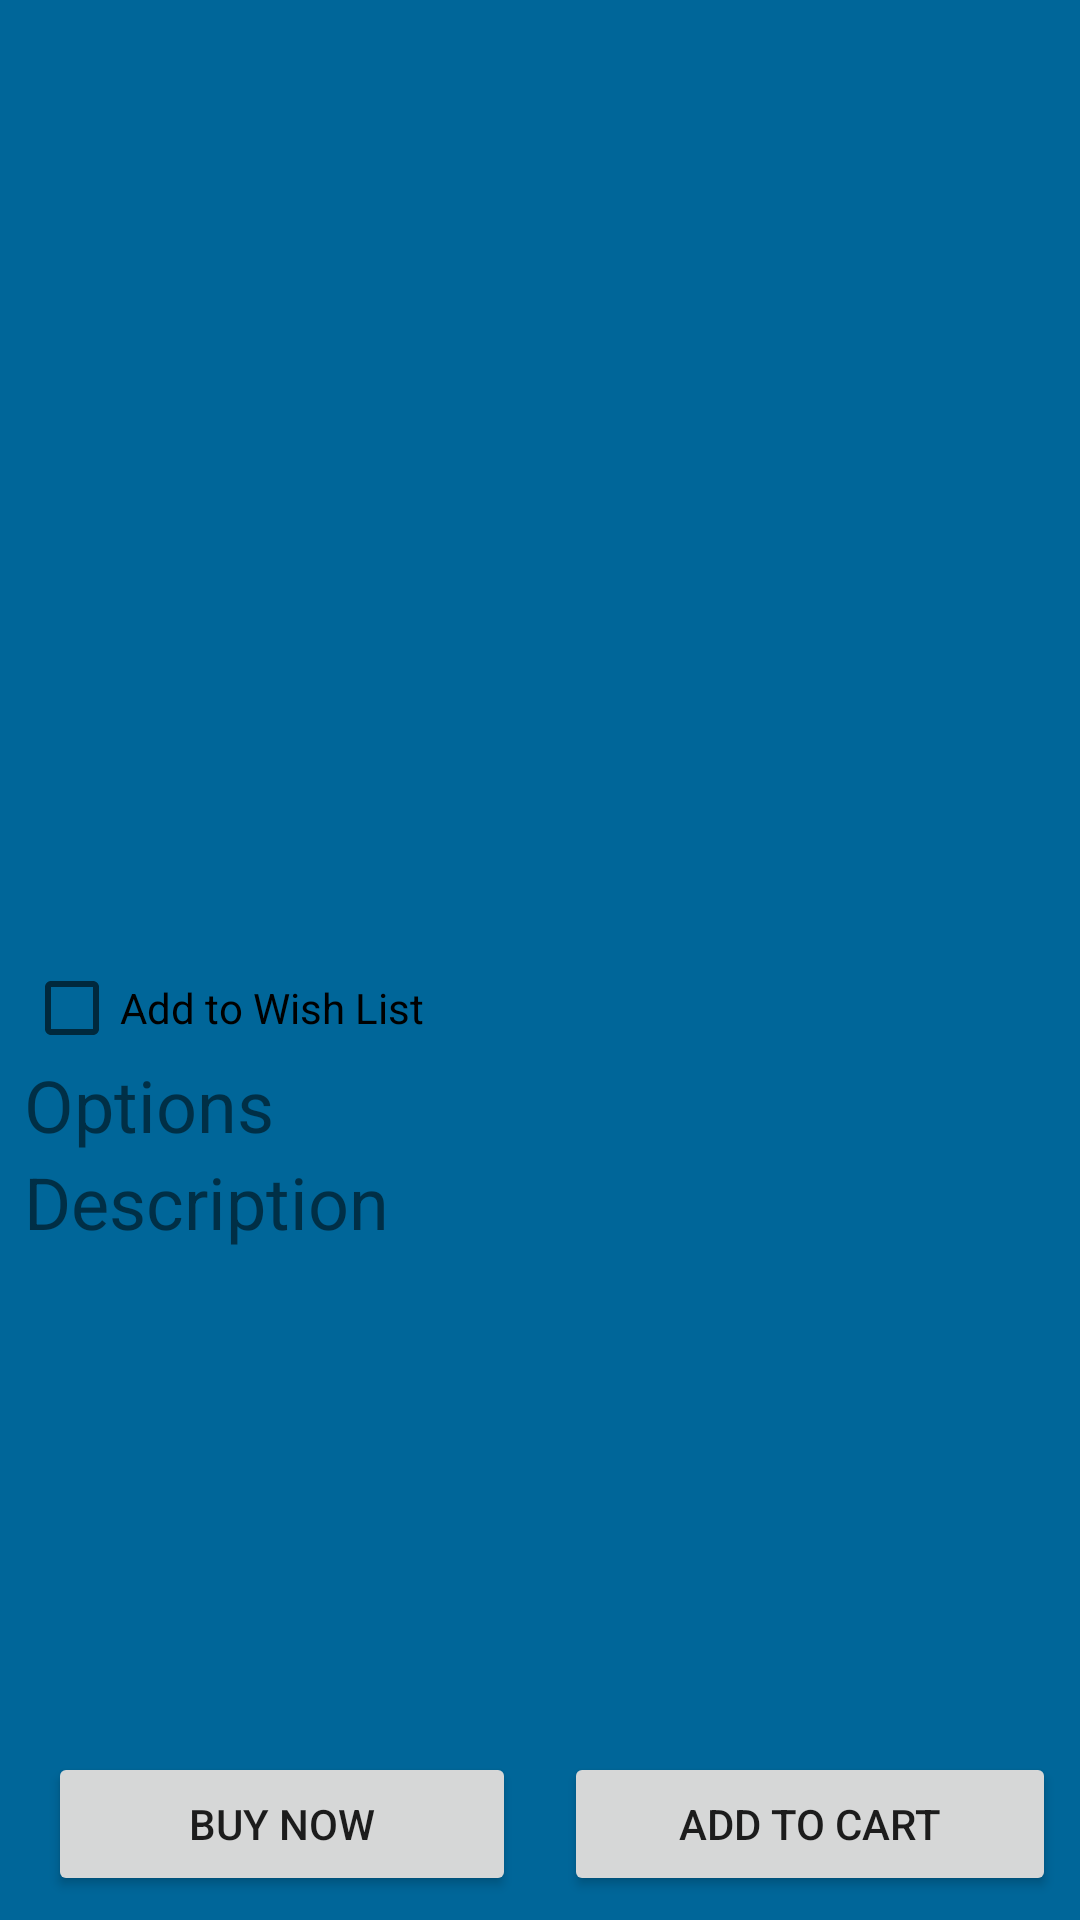

This screen was rendered from an Android layout file. Write that file and the resources it references.
<!-- AndroidManifest.xml: application theme AppTheme -->
<!-- res/layout/activity_product_activity.xml -->
<?xml version="1.0" encoding="utf-8"?>
<androidx.constraintlayout.widget.ConstraintLayout xmlns:android="http://schemas.android.com/apk/res/android"
    xmlns:app="http://schemas.android.com/apk/res-auto"
    xmlns:tools="http://schemas.android.com/tools"
    android:layout_width="match_parent"
    android:layout_height="match_parent"
    android:background="@color/backgroundColor"
    tools:context=".product_activity">

    <ImageView
        android:id="@+id/productImageView"
        android:layout_width="0dp"
        android:layout_height="0dp"
        android:layout_marginStart="8dp"
        android:layout_marginTop="8dp"
        android:layout_marginEnd="8dp"
        android:layout_marginBottom="8dp"
        app:layout_constraintBottom_toTopOf="@+id/guideline"
        app:layout_constraintEnd_toEndOf="parent"
        app:layout_constraintStart_toStartOf="parent"
        app:layout_constraintTop_toTopOf="parent"
        tools:srcCompat="@tools:sample/avatars" />

    <androidx.constraintlayout.widget.Guideline
        android:id="@+id/guideline"
        android:layout_width="wrap_content"
        android:layout_height="wrap_content"
        android:orientation="horizontal"
        app:layout_constraintGuide_percent="0.5" />

    <Button
        android:id="@+id/buyNow"
        android:layout_width="0dp"
        android:layout_height="wrap_content"
        android:layout_marginStart="8dp"
        android:layout_marginEnd="8dp"
        android:layout_marginBottom="8dp"
        android:text="@string/buy_now_button_text"
        app:layout_constraintBottom_toBottomOf="parent"
        app:layout_constraintEnd_toStartOf="@+id/guideline2"
        app:layout_constraintStart_toStartOf="@+id/productImageView" />

    <androidx.constraintlayout.widget.Guideline
        android:id="@+id/guideline2"
        android:layout_width="wrap_content"
        android:layout_height="wrap_content"
        android:orientation="vertical"
        app:layout_constraintGuide_percent="0.5" />

    <Button
        android:id="@+id/addToCart"
        android:layout_width="0dp"
        android:layout_height="wrap_content"
        android:layout_marginStart="8dp"
        android:layout_marginEnd="8dp"
        android:onClick="addToCart"
        android:text="@string/add_to_cart_button_text"
        app:layout_constraintBaseline_toBaselineOf="@+id/buyNow"
        app:layout_constraintEnd_toEndOf="parent"
        app:layout_constraintStart_toStartOf="@+id/guideline2" />

    <ScrollView
        android:layout_width="0dp"
        android:layout_height="0dp"
        android:layout_marginStart="8dp"
        android:layout_marginTop="8dp"
        android:layout_marginEnd="8dp"
        android:layout_marginBottom="8dp"
        android:onClick="buy_click"
        app:layout_constraintBottom_toTopOf="@+id/buyNow"
        app:layout_constraintEnd_toEndOf="parent"
        app:layout_constraintHorizontal_bias="0.0"
        app:layout_constraintStart_toStartOf="parent"
        app:layout_constraintTop_toBottomOf="@+id/productImageView"
        app:layout_constraintVertical_bias="1.0">

        <LinearLayout
            android:layout_width="match_parent"
            android:layout_height="wrap_content"
            android:orientation="vertical">

            <CheckBox
                android:id="@+id/checkBox_addToWishList"
                android:layout_width="match_parent"
                android:layout_height="wrap_content"
                android:checked="false"
                android:onClick="saveUnsave"
                android:text="@string/notSaved" />

            <TextView
                android:layout_width="wrap_content"
                android:layout_height="wrap_content"
                android:text="@string/Options"
                android:textSize="24sp" />

            <TextView
                android:id="@+id/textView2"
                android:layout_width="match_parent"
                android:layout_height="wrap_content"
                android:text="@string/description_text"
                android:textSize="24sp" />
        </LinearLayout>
    </ScrollView>

</androidx.constraintlayout.widget.ConstraintLayout>
<!-- resources referenced by this layout -->
<resources>
  <color name="backgroundColor">#006699</color>
  <string name="Options">Options</string>
  <string name="add_to_cart_button_text">Add To Cart</string>
  <string name="buy_now_button_text">Buy Now</string>
  <string name="description_text">Description</string>
  <string name="notSaved">Add to Wish List</string>
  <style name="AppTheme" parent="Theme.AppCompat.Light.DarkActionBar">
          
          <item name="colorPrimary">@color/colorPrimary</item>
          <item name="colorPrimaryDark">@color/colorPrimaryDark</item>
          <item name="colorAccent">@color/colorAccent</item>
      </style>
  <color name="colorPrimary">#008577</color>
  <color name="colorPrimaryDark">#00574B</color>
  <color name="colorAccent">#ECE40A</color>
</resources>
